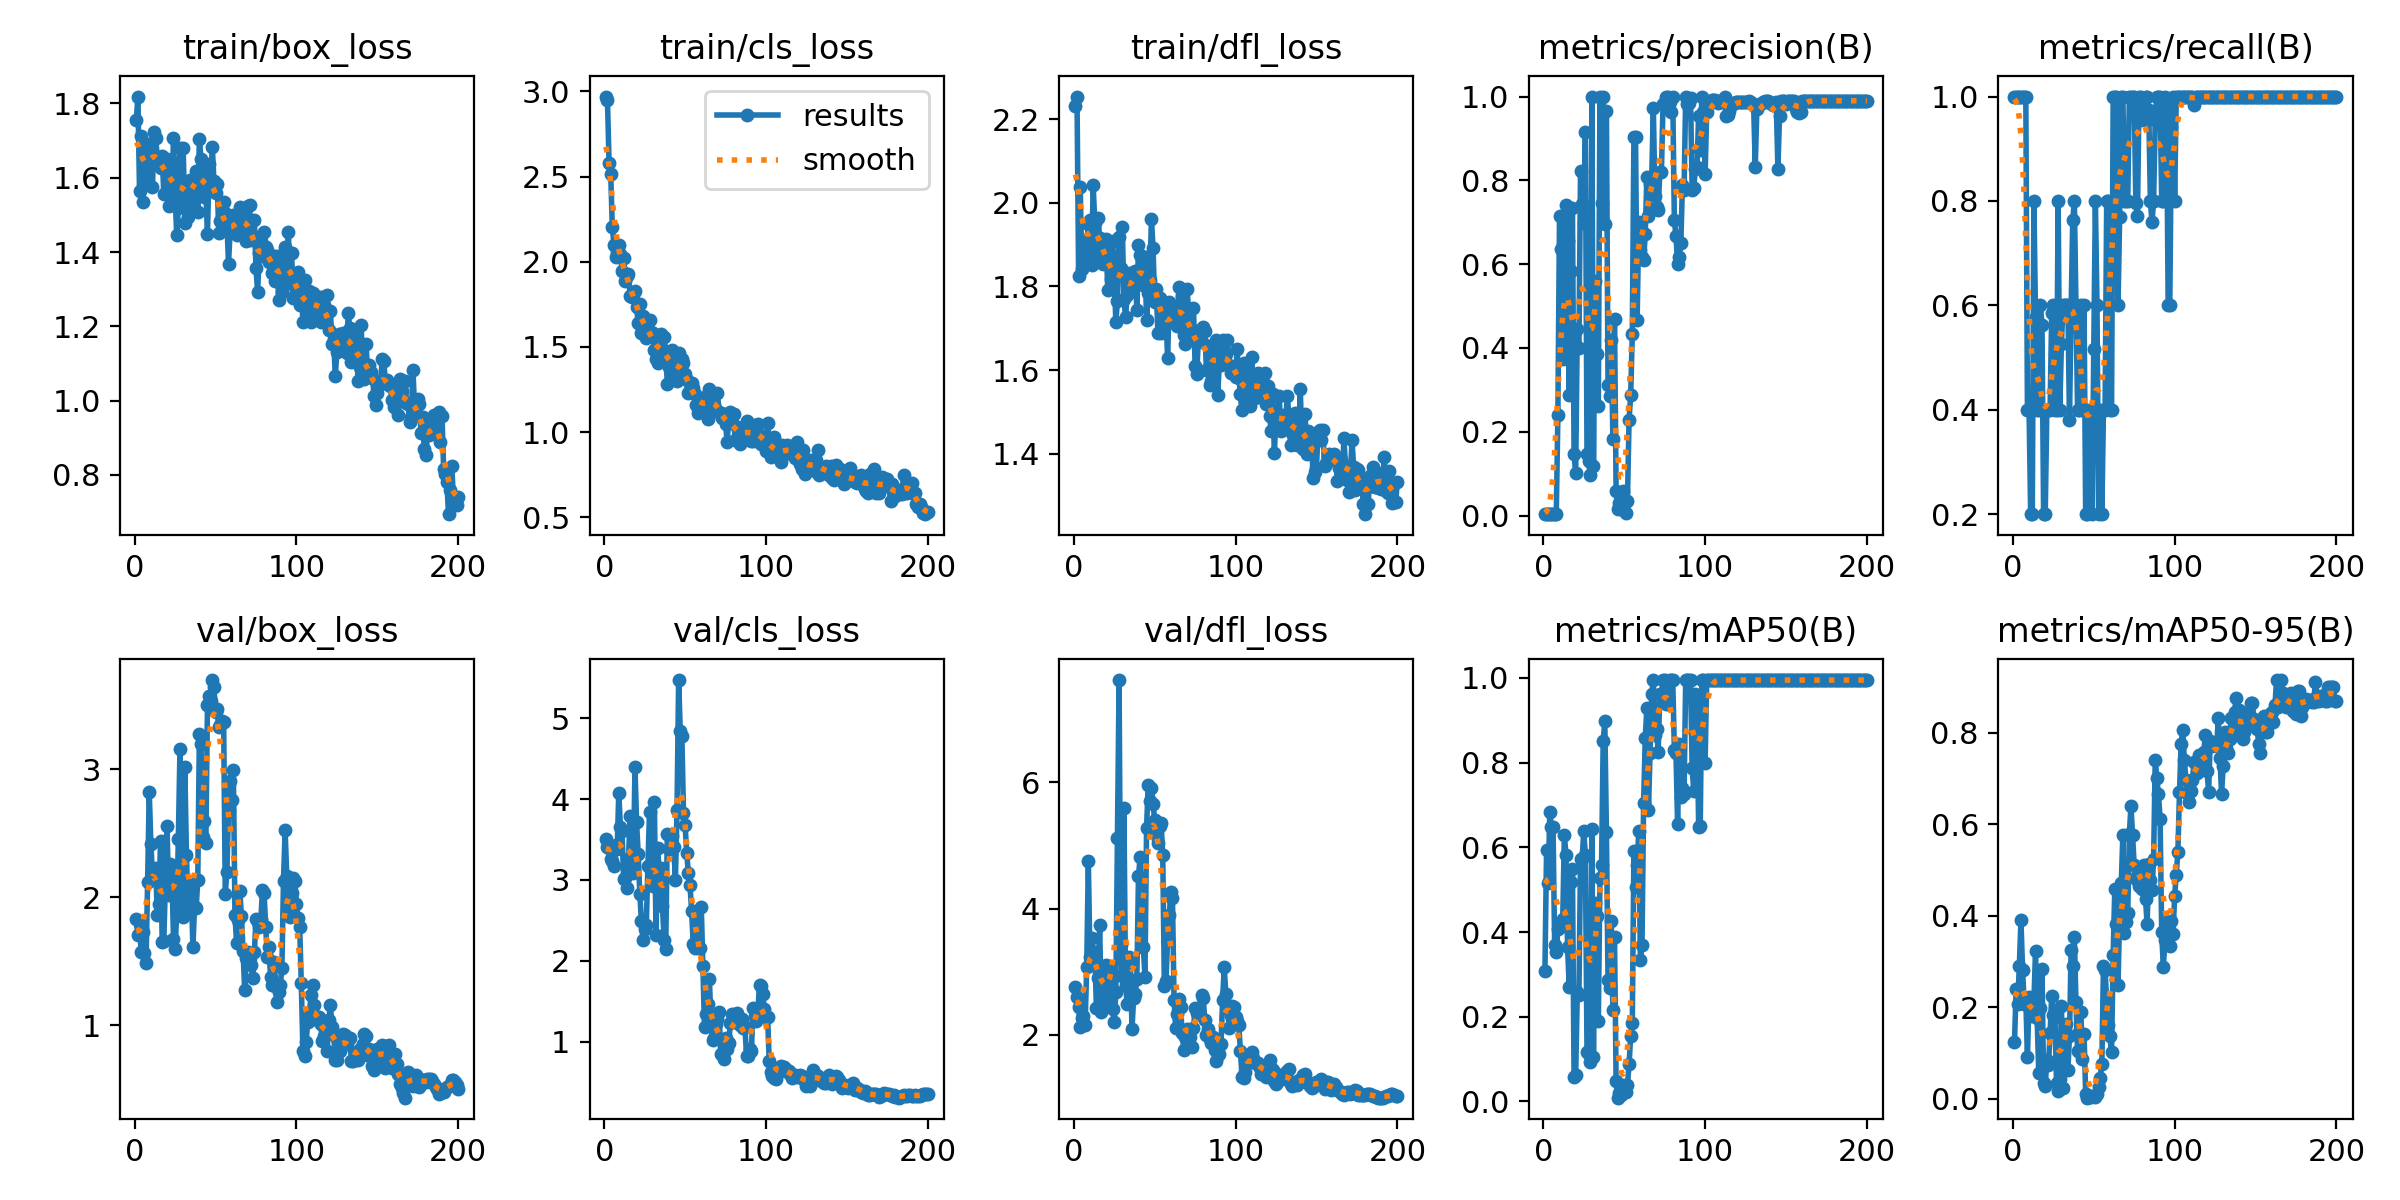

The table this chart was drawn from, first rows:
epoch, time, train/box_loss, train/cls_loss, train/dfl_loss, metrics/precision(B), metrics/recall(B), metrics/mAP50(B), metrics/mAP50-95(B), val/box_loss, val/cls_loss, val/dfl_loss, lr/pg0, lr/pg1, lr/pg2
1, 1.498, 1.756, 2.969, 2.233, 0.00333, 1, 0.3079, 0.1233, 1.827, 3.501, 2.759, 8e-05, 8e-05, 8e-05
2, 2.682, 1.818, 2.949, 2.255, 0.00333, 1, 0.5927, 0.2392, 1.703, 3.403, 2.604, 0.0001791, 0.0001791, 0.0001791
3, 4.001, 1.564, 2.581, 1.825, 0.00333, 1, 0.5169, 0.2063, 1.792, 3.398, 2.442, 0.0002772, 0.0002772, 0.0002772
4, 5.19, 1.714, 2.515, 2.037, 0.00333, 1, 0.6844, 0.2908, 1.571, 3.26, 2.122, 0.0003744, 0.0003744, 0.0003744
5, 6.409, 1.533, 2.206, 1.843, 0.00333, 1, 0.6479, 0.3897, 1.73, 3.232, 2.27, 0.0004705, 0.0004705, 0.0004705
6, 7.572, 1.596, 2.098, 1.912, 0.00333, 1, 0.6483, 0.2812, 1.564, 3.172, 2.292, 0.0005656, 0.0005656, 0.0005656
7, 8.774, 1.607, 2.027, 1.865, 0.00333, 1, 0.3697, 0.2078, 1.486, 3.431, 2.159, 0.0006598, 0.0006598, 0.0006598
8, 9.968, 1.691, 2.056, 1.895, 0.00333, 1, 0.3533, 0.2176, 2.118, 3.38, 3.071, 0.000753, 0.000753, 0.000753
9, 11.16, 1.666, 2.096, 1.95, 0.2399, 0.4, 0.4081, 0.09019, 2.822, 4.077, 4.747, 0.0008452, 0.0008452, 0.0008452
10, 12.42, 1.666, 2.044, 1.959, 0.7143, 0.4, 0.4129, 0.2232, 2.417, 3.657, 3.229, 0.0009363, 0.0009363, 0.0009363
11, 13.61, 1.574, 1.948, 1.851, 0.6355, 0.2, 0.4155, 0.1816, 2.176, 3.601, 3.531, 0.001027, 0.001027, 0.001027
12, 14.79, 1.724, 2.023, 2.042, 0.3736, 0.2, 0.43, 0.1839, 2.206, 3.006, 3.314, 0.001116, 0.001116, 0.001116
13, 15.95, 1.708, 1.886, 1.951, 0.5523, 0.8, 0.6286, 0.2118, 2.225, 3.024, 3.306, 0.001204, 0.001204, 0.001204
14, 17.13, 1.652, 1.917, 1.879, 0.7408, 0.5779, 0.5828, 0.3234, 1.864, 2.894, 2.427, 0.001291, 0.001291, 0.001291
15, 18.33, 1.644, 1.929, 1.963, 0.6543, 0.4, 0.3642, 0.1764, 1.948, 3.263, 2.895, 0.001377, 0.001377, 0.001377
16, 19.57, 1.626, 1.798, 1.917, 0.2871, 0.4, 0.2706, 0.0556, 2.437, 3.794, 3.735, 0.001463, 0.001463, 0.001463
17, 20.74, 1.659, 1.792, 1.892, 0.5832, 0.6, 0.5173, 0.1984, 1.652, 3.162, 2.357, 0.001547, 0.001547, 0.001547
18, 21.91, 1.557, 1.805, 1.854, 0.7347, 0.5633, 0.5483, 0.2844, 1.658, 3.081, 2.518, 0.00163, 0.00163, 0.00163
19, 23.08, 1.649, 1.828, 1.886, 0.1472, 0.2, 0.05659, 0.03426, 2.099, 4.396, 2.729, 0.001712, 0.001712, 0.001712
20, 24.23, 1.652, 1.732, 1.913, 0.1012, 0.2, 0.06284, 0.0286, 2.553, 3.714, 3.112, 0.001794, 0.001794, 0.001794
21, 25.41, 1.523, 1.638, 1.79, 0.4463, 0.4, 0.2582, 0.08455, 2.019, 3.319, 2.527, 0.001802, 0.001802, 0.001802
22, 26.58, 1.648, 1.749, 1.877, 0.3999, 0.4, 0.2501, 0.07325, 2.263, 2.826, 2.802, 0.001792, 0.001792, 0.001792
23, 27.83, 1.547, 1.579, 1.819, 0.8232, 0.4, 0.5727, 0.1436, 2.195, 2.491, 2.996, 0.001782, 0.001782, 0.001782
24, 28.99, 1.708, 1.679, 1.908, 0.744, 0.5856, 0.573, 0.2241, 1.674, 2.253, 2.412, 0.001772, 0.001772, 0.001772
25, 30.14, 1.552, 1.646, 1.829, 0.6991, 0.6, 0.6378, 0.1819, 1.598, 2.393, 2.206, 0.001762, 0.001762, 0.001762
26, 31.31, 1.444, 1.554, 1.715, 0.9156, 0.4, 0.5824, 0.1786, 1.883, 2.44, 2.673, 0.001752, 0.001752, 0.001752
27, 32.47, 1.518, 1.574, 1.765, 0.1475, 0.4, 0.1174, 0.03414, 2.458, 3.172, 5.122, 0.001743, 0.001743, 0.001743
28, 33.64, 1.679, 1.659, 1.918, 0.1307, 0.8, 0.1128, 0.01723, 3.156, 3.844, 7.62, 0.001733, 0.001733, 0.001733
29, 34.79, 1.591, 1.589, 1.844, 0.097, 0.4, 0.09394, 0.04267, 2.064, 3.123, 3.428, 0.001723, 0.001723, 0.001723
30, 36.04, 1.68, 1.581, 1.943, 1, 0.5268, 0.6437, 0.2027, 1.845, 2.928, 2.929, 0.001713, 0.001713, 0.001713
31, 37.2, 1.479, 1.484, 1.77, 0.1175, 0.6, 0.1053, 0.02304, 3.019, 3.969, 5.601, 0.001703, 0.001703, 0.001703
32, 38.38, 1.544, 1.429, 1.727, 0.5599, 0.6, 0.4689, 0.1466, 2.332, 2.313, 2.794, 0.001693, 0.001693, 0.001693
33, 39.53, 1.494, 1.402, 1.78, 0.3864, 0.6, 0.4369, 0.1625, 1.922, 3.388, 2.486, 0.001683, 0.001683, 0.001683
34, 40.67, 1.593, 1.521, 1.831, 0.2626, 0.6, 0.1892, 0.06273, 2.095, 3.11, 3.23, 0.001673, 0.001673, 0.001673
35, 41.8, 1.528, 1.574, 1.792, 1, 0.3813, 0.5273, 0.1366, 2.031, 3.145, 3.118, 0.001663, 0.001663, 0.001663
36, 43.05, 1.594, 1.486, 1.804, 0.7462, 0.591, 0.5588, 0.3247, 1.612, 2.676, 2.098, 0.001654, 0.001654, 0.001654
37, 44.18, 1.59, 1.56, 1.824, 1, 0.7632, 0.8506, 0.2897, 1.923, 2.256, 2.589, 0.001644, 0.001644, 0.001644
38, 45.32, 1.618, 1.461, 1.837, 0.6966, 0.8, 0.8979, 0.3541, 1.912, 2.142, 2.653, 0.001634, 0.001634, 0.001634
39, 46.45, 1.508, 1.285, 1.744, 0.9644, 0.6, 0.6372, 0.2113, 2.133, 3.565, 2.891, 0.001624, 0.001624, 0.001624
40, 47.62, 1.705, 1.38, 1.898, 0.3117, 0.4, 0.2868, 0.1043, 3.273, 3.377, 4.514, 0.001614, 0.001614, 0.001614
41, 48.78, 1.649, 1.472, 1.875, 0.2845, 0.4, 0.2682, 0.1452, 3.195, 3.518, 4.81, 0.001604, 0.001604, 0.001604
42, 49.94, 1.617, 1.481, 1.871, 0.4193, 0.6, 0.4261, 0.1902, 2.468, 3.548, 3.398, 0.001594, 0.001594, 0.001594
43, 51.19, 1.548, 1.372, 1.803, 0.1837, 0.4, 0.216, 0.08621, 2.597, 3.403, 3.393, 0.001584, 0.001584, 0.001584
44, 52.36, 1.565, 1.343, 1.87, 0.4694, 0.6, 0.3891, 0.1416, 2.423, 3.001, 2.916, 0.001574, 0.001574, 0.001574
45, 53.52, 1.447, 1.302, 1.719, 0.05785, 0.2, 0.04711, 0.00972, 3.501, 3.868, 5.283, 0.001564, 0.001564, 0.001564
46, 54.66, 1.637, 1.463, 1.784, 0.01473, 0.2, 0.00888, 0.00215, 3.573, 5.471, 5.958, 0.001554, 0.001554, 0.001554
47, 55.8, 1.578, 1.382, 1.815, 0.03051, 0.4, 0.01878, 0.0031, 3.536, 4.843, 5.707, 0.001545, 0.001545, 0.001545
48, 56.98, 1.683, 1.427, 1.962, 0.01642, 0.4, 0.01422, 0.00334, 3.697, 4.78, 5.91, 0.001535, 0.001535, 0.001535
49, 58.14, 1.59, 1.407, 1.893, 0.05919, 0.2, 0.03802, 0.00609, 3.641, 3.83, 5.657, 0.001525, 0.001525, 0.001525
50, 59.38, 1.559, 1.342, 1.763, 0.02667, 0.5157, 0.02172, 0.00528, 3.446, 3.676, 5.404, 0.001515, 0.001515, 0.001515
51, 60.52, 1.584, 1.304, 1.794, 0.00526, 0.8, 0.02164, 0.00447, 3.469, 3.329, 5.159, 0.001505, 0.001505, 0.001505
52, 61.69, 1.452, 1.23, 1.689, 0.03402, 0.6, 0.03848, 0.01023, 3.331, 3.09, 5.043, 0.001495, 0.001495, 0.001495
53, 62.85, 1.485, 1.247, 1.771, 0.2292, 0.2, 0.0874, 0.02505, 3.343, 2.941, 5.315, 0.001485, 0.001485, 0.001485
54, 64, 1.479, 1.286, 1.688, 0.2875, 0.4, 0.1548, 0.04623, 3.374, 2.619, 5.353, 0.001475, 0.001475, 0.001475
55, 65.16, 1.534, 1.259, 1.754, 0.4339, 0.2, 0.1854, 0.07622, 3.365, 2.208, 4.848, 0.001465, 0.001465, 0.001465
56, 66.41, 1.505, 1.221, 1.714, 0.9039, 0.4, 0.5905, 0.2909, 2.024, 2.152, 2.777, 0.001455, 0.001455, 0.001455
57, 67.56, 1.482, 1.161, 1.729, 0.9041, 0.4, 0.5074, 0.2805, 2.199, 2.615, 2.854, 0.001446, 0.001446, 0.001446
58, 68.74, 1.369, 1.113, 1.629, 0.4678, 0.8, 0.5574, 0.2143, 2.671, 2.16, 3.508, 0.001436, 0.001436, 0.001436
59, 69.91, 1.454, 1.191, 1.763, 0.7001, 0.8, 0.6379, 0.1614, 2.91, 2.162, 3.897, 0.001426, 0.001426, 0.001426
60, 71.07, 1.465, 1.132, 1.719, 0.6327, 0.4, 0.3332, 0.1359, 2.762, 2.663, 4.265, 0.001416, 0.001416, 0.001416
... 140 more rows
